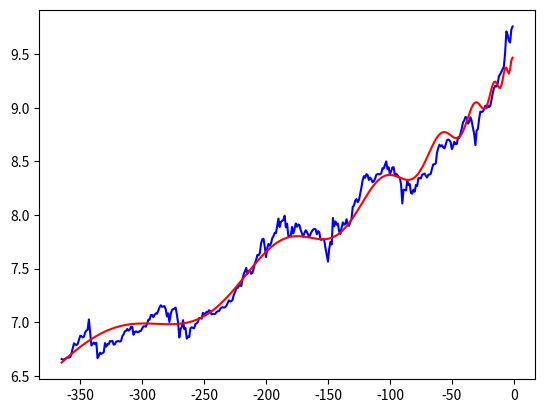

Generate this figure with matplotlib:
 #https://blockchain.info/charts/market-price?scale=1

import numpy as np
import matplotlib.pyplot as plt
from scipy.optimize import curve_fit

btc = [778, 774, 776, 781, 788, 788, 789, 793, 824, 860, 901, 891, 886, 897, 930, 967, 963, 952, 959, 997, 1015, 1023,
       1126, 994, 883, 896, 908, 894, 906, 785, 803, 826, 817, 822, 830, 903, 874, 895, 893, 920, 918, 922, 890, 893,
       915, 919, 920, 915, 921, 964, 979, 1007, 1013, 1030, 1014, 1024, 1050, 1052, 976, 999, 1008, 1000, 999, 1011,
       1012, 1035, 1055, 1056, 1052, 1084, 1123, 1123, 1172, 1174, 1150, 1175, 1190, 1187, 1222, 1259, 1285, 1267, 1270,
       1275, 1238, 1157, 1192, 1098, 1179, 1227, 1239, 1245, 1257, 1180, 1091, 952, 1029, 1049, 1118, 1028, 1038, 941,
       959, 956, 1037, 1046, 1040, 1037, 1079, 1086, 1099, 1141, 1141, 1133, 1196, 1190, 1181, 1208, 1207, 1226, 1218,
       1180, 1185, 1184, 1186, 1205, 1216, 1217, 1241, 1258, 1261, 1257, 1262, 1279, 1309, 1345, 1331, 1334, 1353, 1417,
       1452, 1507, 1508, 1533, 1560, 1535, 1640, 1721, 1762, 1820, 1720, 1771, 1776, 1723, 1739, 1807, 1899, 1961, 2052,
       2046, 2090, 2287, 2379, 2387, 2211, 2014, 2192, 2275, 2239, 2285, 2399, 2446, 2525, 2516, 2698, 2883, 2664, 2792,
       2827, 2845, 2961, 2657, 2748, 2447, 2442, 2464, 2665, 2507, 2617, 2754, 2671, 2727, 2710, 2589, 2512, 2436, 2517,
       2585, 2544, 2477, 2434, 2501, 2561, 2599, 2619, 2609, 2491, 2562, 2536, 2366, 2369, 2385, 2354, 2190, 2058, 1931,
       2176, 2320, 2264, 2898, 2682, 2807, 2725, 2751, 2560, 2495, 2647, 2781, 2722, 2745, 2866, 2710, 2693, 2794, 2873,
       3218, 3252, 3407, 3457, 3357, 3424, 3632, 3852, 4125, 4282, 4217, 4360, 4328, 4130, 4222, 4157, 4043, 4082, 4174,
       4340, 4363, 4360, 4354, 4391, 4607, 4594, 4748, 4911, 4580, 4648, 4344, 4488, 4641, 4654, 4310, 4375, 4329, 4248,
       4219, 3961, 3319, 3774, 3763, 3746, 4093, 3943, 3977, 3658, 3637, 3776, 3703, 3942, 3910, 4202, 4201, 4193, 4335,
       4360, 4386, 4293, 4225, 4338, 4345, 4376, 4602, 4777, 4782, 4819, 5325, 5563, 5739, 5647, 5711, 5603, 5546, 5727,
       5979, 6020, 5983, 5876, 5505, 5669, 5893, 5772, 5776, 6155, 6105, 6388, 6665, 7068, 7197, 7437, 7377, 6989, 7092,
       7415, 7158, 6719, 6362, 5716, 6550, 6635, 7301, 7815, 7786, 7817, 8007, 8255, 8059, 8268, 8148, 8250, 8707, 9284,
       9718, 9952, 9879, 10147, 10883, 11071, 11332, 11584, 11878, 13540, 16501, 16007, 15142, 14869, 16762,17276]




def func(x, a, b ,c ,z ,  z2,   tc ,w ,p ):
    if (tc < 0): return 0.0 * x
    #return a + b * pow(( 370+tc-x),z) + c * pow(( 370+tc-x),z) * np.cos( np.log((370 + tc-x)) + p  )
    return a + b *  pow((  tc - x), z)  + c *  pow((  tc-x),z2) * np.sin( 12.0*  w *  np.log(  tc-x) +p  )


xdata = np.array(list(range(-len(btc),0)))
#ydata = np.array(btc)
ydata = (np.log(np.array(btc)) )
#print( np.array([xdata,ydata]) )


popt, pcov = curve_fit(func, xdata, ydata  )

print(popt)
#plt.plot(xdata,  np.exp( ydata), 'b-', label='data')
#plt.plot(xdata,   np.exp(func(xdata, *popt)), 'r-', label='fit')

plt.plot(xdata,   ( ydata), 'b-', label='data')

plt.plot(xdata,  func(xdata, *popt), 'r-', label='fit')

plt.show()
